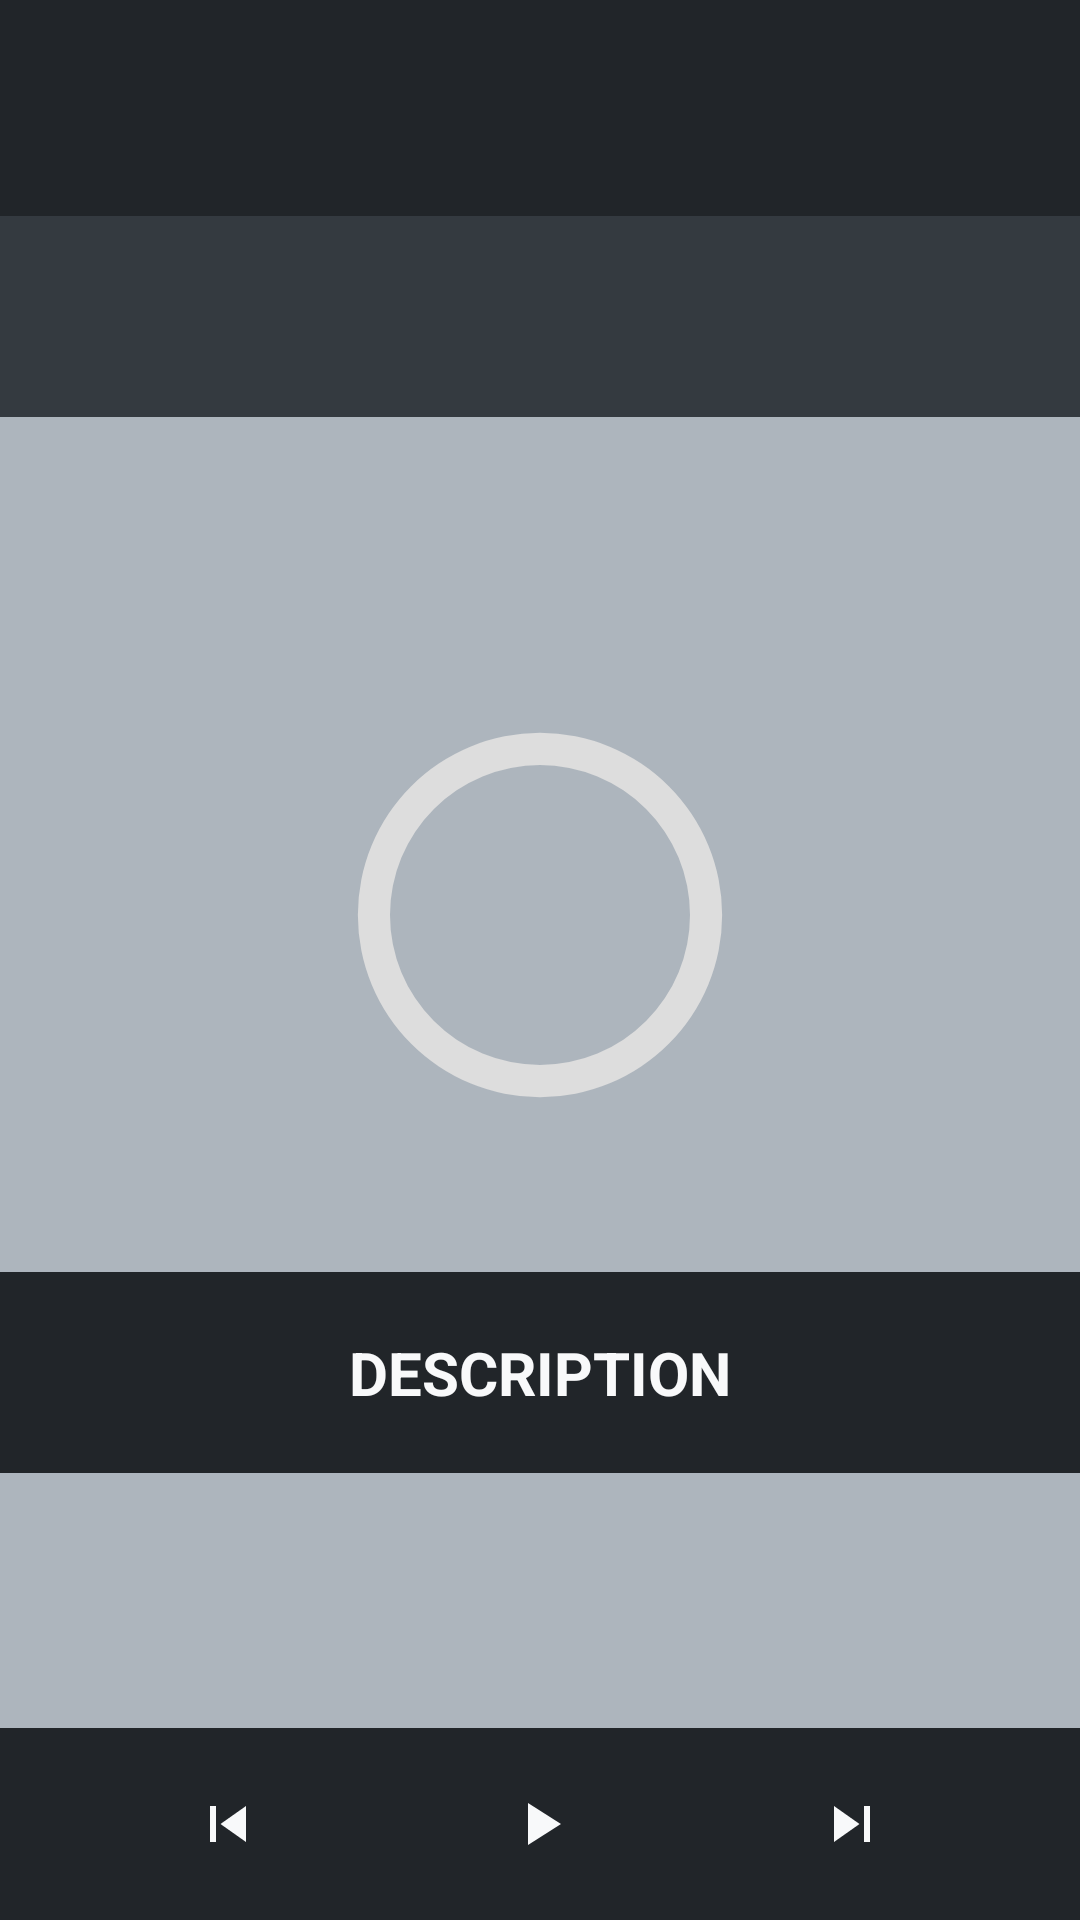

This screen was rendered from an Android layout file. Write that file and the resources it references.
<!-- AndroidManifest.xml: application theme Theme.FitnessHub -->
<!-- res/layout/fragment_routine_execution_exercise.xml -->
<?xml version="1.0" encoding="utf-8"?>
<LinearLayout xmlns:android="http://schemas.android.com/apk/res/android"
        xmlns:app="http://schemas.android.com/apk/res-auto"
        xmlns:tools="http://schemas.android.com/tools"
        android:layout_width="match_parent"
        android:layout_height="match_parent"
        android:orientation="vertical"
        android:weightSum="10">

    <ScrollView
            android:id="@+id/scview"
            android:layout_width="match_parent"
            android:layout_height="0dp"
            android:layout_weight="9"
            android:background="@color/backgroundAlternative">

        <androidx.constraintlayout.widget.ConstraintLayout
                android:layout_width="match_parent"
                android:layout_height="0dp"
                android:background="@color/backgroundAlternative"
                android:orientation="vertical"
                tools:context=".view.fragments.RoutineExecutionExerciseFragment"
                app:layout_constraintStart_toStartOf="@+id/ExerciseDescription"
                app:layout_constraintEnd_toStartOf="@+id/ExerciseDescription">

            <RelativeLayout
                    android:id="@+id/relativeLayout4"
                    android:layout_width="match_parent"
                    android:layout_height="wrap_content"
                    android:layout_marginTop="24dp"
                    app:layout_constraintEnd_toEndOf="parent"
                    app:layout_constraintHorizontal_bias="0.0"
                    app:layout_constraintStart_toStartOf="parent"
                    app:layout_constraintTop_toBottomOf="@+id/relativeLayout9">


                <ProgressBar
                        android:id="@+id/progress_bar"
                        style="?android:attr/progressBarStyle"
                        android:progressDrawable="@drawable/circle"
                        android:layout_width="150dp"
                        android:layout_height="150dp"
                        android:indeterminateOnly="false"
                        android:layout_centerInParent="true" />

                <TextView
                        android:id="@+id/timeExercise"
                        style="@style/Titles.Timer"
                        android:layout_width="wrap_content"
                        android:layout_height="wrap_content"
                        android:layout_centerInParent="true" />

            </RelativeLayout>

            <RelativeLayout
                    android:id="@+id/relativeLayout2"
                    android:layout_width="match_parent"
                    android:layout_height="wrap_content"
                    android:background="@color/titlesBackground"
                    android:padding="20dp"
                    app:layout_constraintEnd_toEndOf="parent"
                    app:layout_constraintStart_toStartOf="parent"
                    app:layout_constraintTop_toTopOf="parent">

                <TextView
                        android:id="@+id/routineNameTitleInExecutionExercise"
                        style="@style/Titles"
                        android:layout_width="match_parent"
                        android:layout_height="wrap_content"
                        android:layout_alignParentStart="true"
                        android:layout_alignParentTop="true"
                        android:layout_alignParentEnd="true"
                        android:layout_marginStart="50dp"
                        android:layout_marginTop="5dp"
                        android:layout_marginEnd="50dp" />
            </RelativeLayout>

            <RelativeLayout
                    android:id="@+id/relativeLayout3"
                    android:layout_width="match_parent"
                    android:layout_height="wrap_content"
                    android:background="@color/titlesCycleBackground"
                    android:padding="20dp"
                    app:layout_constraintEnd_toEndOf="parent"
                    app:layout_constraintStart_toStartOf="parent"
                    app:layout_constraintTop_toBottomOf="@+id/relativeLayout2">

                <TextView
                        android:id="@+id/routineCycleTitleInExecutionExercise"
                        style="@style/Titles"
                        android:layout_width="wrap_content"
                        android:layout_height="wrap_content"
                        android:layout_centerInParent="true" />
            </RelativeLayout>

            <RelativeLayout
                    android:id="@+id/relativeLayout6"
                    android:layout_width="match_parent"
                    android:layout_height="wrap_content"
                    android:layout_marginTop="44dp"
                    android:background="@color/titlesBackground"
                    android:padding="20dp"
                    app:layout_constraintEnd_toEndOf="parent"
                    app:layout_constraintHorizontal_bias="0.0"
                    app:layout_constraintStart_toStartOf="parent"
                    app:layout_constraintTop_toBottomOf="@+id/relativeLayout4">

                <TextView
                        style="@style/Titles"
                        android:layout_width="wrap_content"
                        android:layout_height="wrap_content"
                        android:layout_centerInParent="true"
                        android:text="@string/DescriptionTitle" />
            </RelativeLayout>

            <TextView
                    android:id="@+id/ExerciseDescription"
                    style="@style/TextBody"
                    android:layout_width="wrap_content"
                    android:layout_height="wrap_content"
                    android:layout_marginTop="20dp"
                    android:layout_marginBottom="20dp"
                    app:layout_constraintBottom_toBottomOf="parent"
                    app:layout_constraintEnd_toEndOf="parent"
                    app:layout_constraintHorizontal_bias="0.498"
                    app:layout_constraintStart_toStartOf="parent"
                    app:layout_constraintTop_toBottomOf="@+id/relativeLayout6" />

            <RelativeLayout
                    android:id="@+id/relativeLayout9"
                    android:layout_width="match_parent"
                    android:layout_height="wrap_content"
                    android:padding="20dp"
                    app:layout_constraintEnd_toEndOf="parent"
                    app:layout_constraintStart_toStartOf="parent"
                    app:layout_constraintTop_toBottomOf="@+id/relativeLayout3">

                <TextView
                        android:id="@+id/exerciseTitleInExecutionList"
                        style="@style/Titles.ExerciseItem"
                        android:layout_width="wrap_content"
                        android:layout_height="wrap_content"
                        android:layout_centerInParent="true" />
            </RelativeLayout>


        </androidx.constraintlayout.widget.ConstraintLayout>


    </ScrollView>

    <include
            layout="@layout/execution_bar"
            android:id="@+id/executionBar"
            android:layout_width="match_parent"
            android:layout_height="0dp"
            android:layout_weight="1"
            app:layout_constraintTop_toBottomOf="@id/scview" />


</LinearLayout>
<!-- res/layout/execution_bar.xml (included above) -->
<?xml version="1.0" encoding="utf-8"?>
<androidx.constraintlayout.widget.ConstraintLayout xmlns:android="http://schemas.android.com/apk/res/android"
    xmlns:app="http://schemas.android.com/apk/res-auto"
    xmlns:tools="http://schemas.android.com/tools"
    android:id="@+id/executionBar"
    android:layout_width="match_parent"
    android:layout_height="?attr/actionBarSize"
    android:background="@color/executionBarBG">


    <ImageButton
        android:id="@+id/previous"
        android:layout_width="0dp"
        android:layout_height="wrap_content"
        android:layout_marginStart="32dp"
        android:background="@android:color/transparent"
        style="@style/executionBarButtom"
        android:contentDescription="@string/previous"
        app:layout_constraintBottom_toBottomOf="parent"
        app:layout_constraintStart_toStartOf="parent"
        app:layout_constraintTop_toTopOf="parent"
        app:srcCompat="@drawable/ic_skip_previous_24" />

    <RelativeLayout
        android:layout_width="wrap_content"
        android:layout_height="wrap_content"
        app:layout_constraintBottom_toBottomOf="parent"
        app:layout_constraintEnd_toStartOf="@+id/next"
        app:layout_constraintStart_toEndOf="@+id/previous"
        app:layout_constraintTop_toTopOf="parent">

        <ImageButton
            android:id="@+id/play"
            android:layout_width="wrap_content"
            android:layout_height="wrap_content"
            android:background="@android:color/transparent"
            style="@style/executionBarButtom"
            android:visibility="visible"
            android:contentDescription="@string/play"
            app:srcCompat="@drawable/ic_play_arrow_24" />

        <ImageButton
            android:id="@+id/pause"
            android:layout_width="wrap_content"
            android:layout_height="wrap_content"
            android:background="@android:color/transparent"
            style="@style/executionBarButtom"
            android:contentDescription="@string/pause"
            android:visibility="invisible"
            app:srcCompat="@drawable/ic_pause_24" />
    </RelativeLayout>

    <ImageButton
        android:id="@+id/next"
        android:layout_width="0dp"
        android:layout_height="wrap_content"
        android:layout_marginEnd="32dp"
        android:background="@android:color/transparent"
        style="@style/executionBarButtom"
        android:contentDescription="@string/next"
        app:layout_constraintBottom_toBottomOf="parent"
        app:layout_constraintEnd_toEndOf="parent"
        app:layout_constraintTop_toTopOf="parent"
        app:srcCompat="@drawable/ic_skip_next_24" />

</androidx.constraintlayout.widget.ConstraintLayout>
<!-- resources referenced by this layout -->
<resources>
  <color name="backgroundAlternative">@color/secondaryColor</color>
  <color name="executionBarBG">@color/primaryColor</color>
  <color name="titlesBackground">@color/primaryColor</color>
  <color name="titlesCycleBackground">@color/primaryColorAlternative</color>
  <!-- drawable ic_pause_24 (drawable) -->
  <vector android:height="24dp" android:tint="#212529"
      android:viewportHeight="24" android:viewportWidth="24"
      android:width="24dp" xmlns:android="http://schemas.android.com/apk/res/android">
      <path android:fillColor="@android:color/white" android:pathData="M6,19h4L10,5L6,5v14zM14,5v14h4L18,5h-4z"/>
  </vector>
  <!-- drawable ic_play_arrow_24 (drawable) -->
  <vector android:height="24dp" android:tint="#F8F9FA"
      android:viewportHeight="24" android:viewportWidth="24"
      android:width="24dp" xmlns:android="http://schemas.android.com/apk/res/android">
      <path android:fillColor="@android:color/white" android:pathData="M8,5v14l11,-7z"/>
  </vector>
  <!-- drawable ic_skip_next_24 (drawable) -->
  <vector android:height="24dp" android:tint="#212529"
      android:viewportHeight="24" android:viewportWidth="24"
      android:width="24dp" xmlns:android="http://schemas.android.com/apk/res/android">
      <path android:fillColor="@android:color/white" android:pathData="M6,18l8.5,-6L6,6v12zM16,6v12h2V6h-2z"/>
  </vector>
  <!-- drawable ic_skip_previous_24 (drawable) -->
  <vector android:height="24dp" android:tint="#212529"
      android:viewportHeight="24" android:viewportWidth="24"
      android:width="24dp" xmlns:android="http://schemas.android.com/apk/res/android">
      <path android:fillColor="@android:color/white" android:pathData="M6,6h2v12L6,18zM9.5,12l8.5,6L18,6z"/>
  </vector>
  <string name="DescriptionTitle">DESCRIPTION</string>
  <string name="next">Next</string>
  <string name="pause">Pause</string>
  <string name="play">Play</string>
  <string name="previous">Previous</string>
  <style name="TextBody" parent="@android:style/Widget.TextView">
          <item name="android:textStyle">normal</item>
          <item name="android:textSize">18sp</item>
          <item name="android:textAlignment">center</item>
          <item name="android:textColor">@color/textBody</item>
      </style>
  <style name="Titles" parent="@android:style/Widget.TextView">
          <item name="android:textStyle">bold</item>
          <item name="android:textSize">20sp</item>
          <item name="textAllCaps">true</item>
          <item name="android:textAlignment">center</item>
          <item name="android:textColor">@color/titlesColor</item>
      </style>
  <style name="Titles.ExerciseItem">
          <item name="android:textSize">20sp</item>
          <item name="android:textColor">@color/exerciseItemText</item>
      </style>
  <style name="Titles.Timer">
          <item name="android:textColor">@color/exerciseTimer</item>
      </style>
  <style name="executionBarButtom" parent="Widget.AppCompat.Button">
          <item name="background">@android:color/transparent</item>
          <item name="tint">@color/executionBarBottom</item>
      </style>
  <color name="secondaryColor">#ADB5BD</color>
  <color name="primaryColor">#212529</color>
  <color name="primaryColorAlternative">#343A40</color>
  <color name="red">#CC0000</color>
  <color name="orange">#FFA500</color>
  <color name="textBody">@color/mainTextColorAlternative</color>
  <color name="titlesColor">@color/mainTextColor</color>
  <color name="exerciseItemText">@color/mainTextColorAlternative</color>
  <color name="exerciseTimer">@color/mainTextColorAlternative</color>
  <color name="executionBarBottom">@color/thirdColor</color>
  <color name="thirdColor">#F8F9FA</color>
  <color name="secondaryColorAlternative">#E9ECEF</color>
  <color name="black">#FF000000</color>
  <color name="mainTextColorAlternative">#212529</color>
  <color name="mainTextColor">#F8F9FA</color>
</resources>
